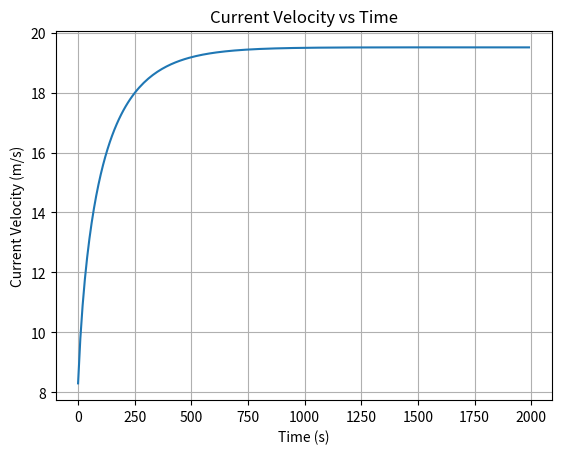

Reproduce this figure in Python.
import matplotlib.pyplot as plt

class TrainController:
    def __init__(self):
        self.kp = 6315.0  # up if too much oscillation
        self.ki = 3.0  # up if the max is reached to fast
        self.dt = 10.0  # Increased time step for faster simulation
        self.max_power = 120000
        self.speed_limit = 70
        self.integral_error = 0.0
        self.previous_acceleration = 0.0
        self.previous_velocity = 0.0
        self.power_command = 0.0
        self.uk_current = 0.0
        self.ek_current = 0.0
        self.uk_previous = 0.0
        self.ek_previous = 0.0
        self.current_position = 0.0
        self.current_velocity = 4.0
        self.time_steps = []
        self.velocities = []

    def update_power_command(self, desired_velocity):
        
        # Print desired and current speed in mph (if needed)
        print(f"Desired Speed: {desired_velocity:.2f} m/s, Current Speed: {self.current_velocity:.2f} m/s")
        
        # Finding the velocity error
        self.ek_current = desired_velocity - self.current_velocity
        
        # Using the different cases from lecture slides
        if self.power_command < self.max_power:
            self.uk_current = self.uk_previous + (1.0 / 2) * (self.ek_current + self.ek_previous)
        else:
            self.uk_current = self.uk_previous
        
        # Finding the power command
        self.power_command = self.kp * self.ek_current + self.ki * self.uk_current

        # Updating the previous variables for the next iteration
        self.ek_previous = self.ek_current
        self.uk_previous = self.uk_current
        
        # Power command bound
        if self.power_command > self.max_power:
            self.power_command = self.max_power
        # elif self.power_command < 0:
        #     self.power_command = 0
        #     print("Service Brake Applied")
        else:
            self.power_command = self.power_command

        # Returning the power command
        return self.power_command

    def update_current_velocity(self, power_command):
        mass = 56700
        
        if self.current_velocity == 0:
            force = self.max_power / 19.44
        else:
            force = power_command / self.current_velocity
            print(f"Force: {force:.2f} N")
            
            frictional_force = 0.00 * mass * 9.8
            
            if force < frictional_force:
                print("Train has stopped moving")
                
            force -= frictional_force
            
            print(f"Frictional Force: {frictional_force:.2f} N")
            
        acceleration = force / mass
        print(f"Acceleration: {acceleration:.2f} m/s^2")
        
        if acceleration > 0.5:
            acceleration = 0.5
        
        new_velocity = self.current_velocity + acceleration * self.dt

        self.previous_acceleration = acceleration
        self.current_velocity = new_velocity

        return new_velocity

    def run_simulation(self, desired_velocity):

        for i in range(200):
            power_command = self.update_power_command(desired_velocity)
            self.current_velocity = self.update_current_velocity(power_command)
            
            self.time_steps.append(i * self.dt)
            self.velocities.append(self.current_velocity)

            print(f"Current Velocity: {self.current_velocity:.2f} m/s, Power Command: {power_command:.2f} Watts")

    def plot_velocity(self):
        plt.plot(self.time_steps, self.velocities)
        plt.xlabel('Time (s)')
        plt.ylabel('Current Velocity (m/s)')
        plt.title('Current Velocity vs Time')
        plt.grid(True)
        plt.show()

def main():
    controller = TrainController()
    controller.run_simulation(19.44)
    controller.plot_velocity()
    # power = controller.update_power_command(10)
    # print(power)


if __name__ == "__main__":
    main()
